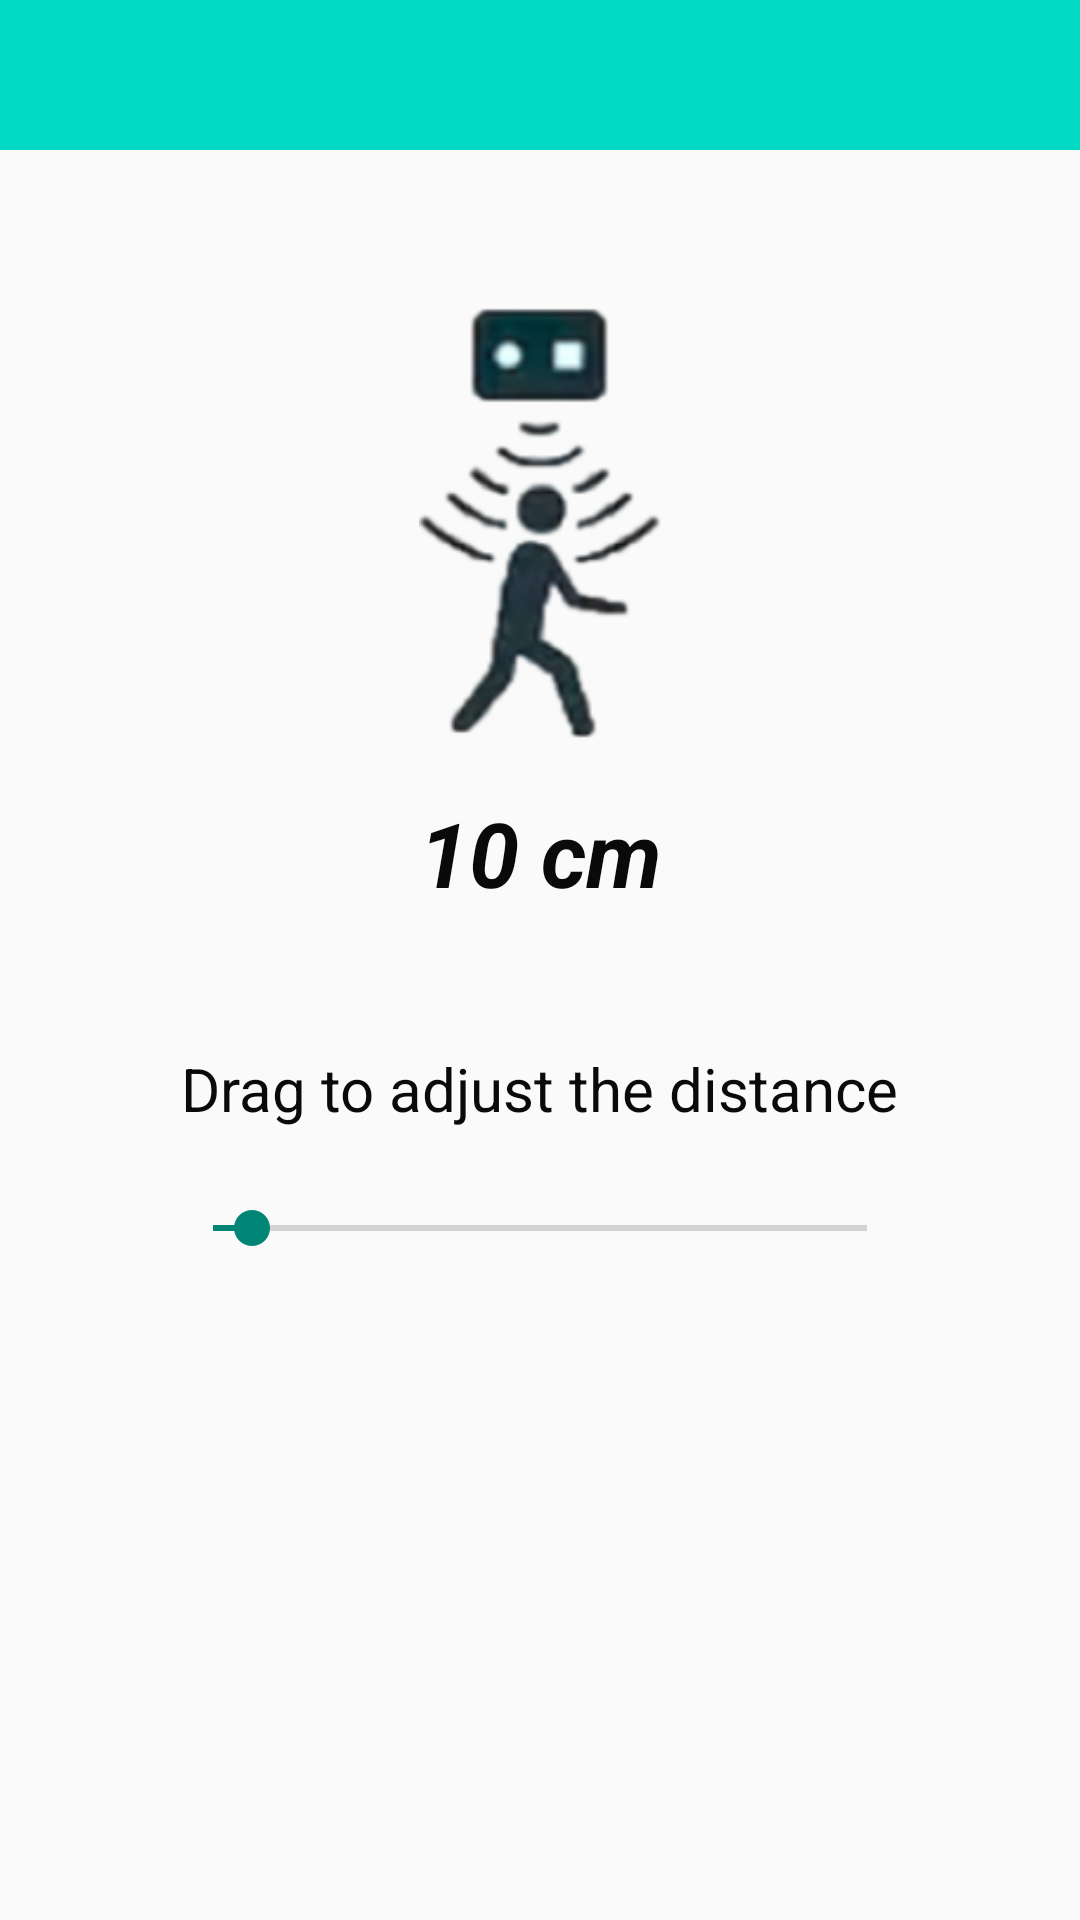

Layout XML and referenced resources for this Android screen:
<!-- AndroidManifest.xml: application theme NoActionBar -->
<!-- res/layout/ultrasonicsensor_control.xml -->
<?xml version="1.0" encoding="utf-8"?>
<ScrollView xmlns:android="http://schemas.android.com/apk/res/android"
    xmlns:app="http://schemas.android.com/apk/res-auto"
    xmlns:tools="http://schemas.android.com/tools"
    android:layout_width="match_parent"
    android:layout_height="match_parent"
    tools:context=".ultrasonicsensor_control">


    <androidx.constraintlayout.widget.ConstraintLayout
        android:layout_width="match_parent"
        android:layout_height="match_parent">

        <include
            android:id="@+id/toolbar"
            layout="@layout/bar_layout"
            android:layout_width="match_parent"
            android:layout_height="50dp"></include>

        <ImageView
            android:id="@+id/ultrasonic_img"
            android:layout_width="161dp"
            android:layout_height="148dp"
            android:layout_marginTop="50dp"
            android:src="@mipmap/ultrasonic_img"
            app:layout_constraintEnd_toEndOf="parent"
            app:layout_constraintStart_toStartOf="parent"
            app:layout_constraintTop_toBottomOf="@+id/toolbar" />

        <TextView
            android:id="@+id/distance_status"
            android:layout_width="wrap_content"
            android:layout_height="wrap_content"
            android:layout_marginTop="16dp"
            android:text="10 cm"
            android:textColor="#0B0A0A"
            android:textSize="30sp"
            android:textStyle="bold|italic"
            app:layout_constraintEnd_toEndOf="parent"
            app:layout_constraintStart_toStartOf="parent"
            app:layout_constraintTop_toBottomOf="@+id/ultrasonic_img" />

        <TextView
            android:id="@+id/textView"
            android:layout_width="wrap_content"
            android:layout_height="wrap_content"
            android:layout_marginTop="45dp"
            android:text="Drag to adjust the distance"
            android:textColor="#0B0A0A"
            android:textSize="20sp"
            app:layout_constraintEnd_toEndOf="parent"
            app:layout_constraintStart_toStartOf="parent"
            app:layout_constraintTop_toBottomOf="@+id/distance_status" />

        <SeekBar
            android:id="@+id/sensor_seekBar"
            android:layout_width="250dp"
            android:layout_height="wrap_content"
            android:layout_marginTop="24dp"
            android:max="50"
            android:progress="3"
            app:layout_constraintEnd_toEndOf="parent"
            app:layout_constraintStart_toStartOf="parent"
            app:layout_constraintTop_toBottomOf="@+id/textView" />


    </androidx.constraintlayout.widget.ConstraintLayout>

</ScrollView>
<!-- res/layout/bar_layout.xml (included above) -->
<?xml version="1.0" encoding="utf-8"?>
<androidx.appcompat.widget.Toolbar xmlns:android="http://schemas.android.com/apk/res/android"
    android:layout_width="match_parent"
    android:layout_height="wrap_content"
    xmlns:app="http://schemas.android.com/apk/res-auto"
    android:id="@+id/toolbar"
    android:background="@color/colorAccent"
    android:theme="@style/ThemeOverlay.AppCompat.Dark.ActionBar"
    app:popupTheme="@style/MenuStyle">


</androidx.appcompat.widget.Toolbar>
<!-- resources referenced by this layout -->
<resources>
  <color name="colorAccent">#03DAC5</color>
  <!-- mipmap ultrasonic_img: png bitmap (mipmap-mdpi, 21054 bytes) -->
  <style name="MenuStyle" parent="Theme.AppCompat.Light">
          <item name="android:background">@android:color/darker_gray</item>
  
      </style>
  <style name="NoActionBar" parent="Theme.AppCompat.Light.NoActionBar">
  
  
      </style>
</resources>
